Dataset: fastener_sorter_cls (GitHub, gyaneshpatil23-cmd/fastner-sorting-machine). Classes: bolt, no fastener, nut, rivet, screw, washer.

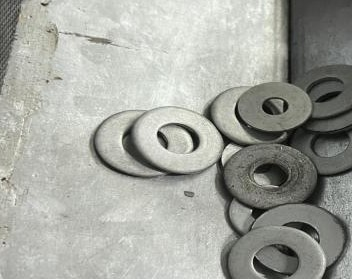
Label: washer

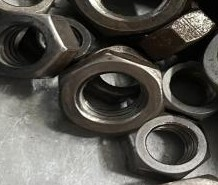
Label: nut

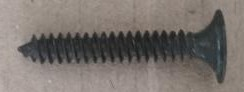
Label: screw

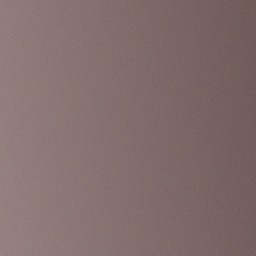
Label: no fastener

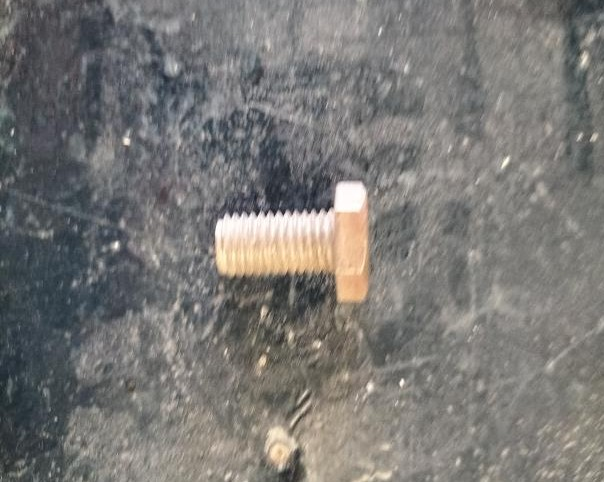
Label: bolt

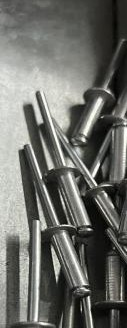
Label: rivet
